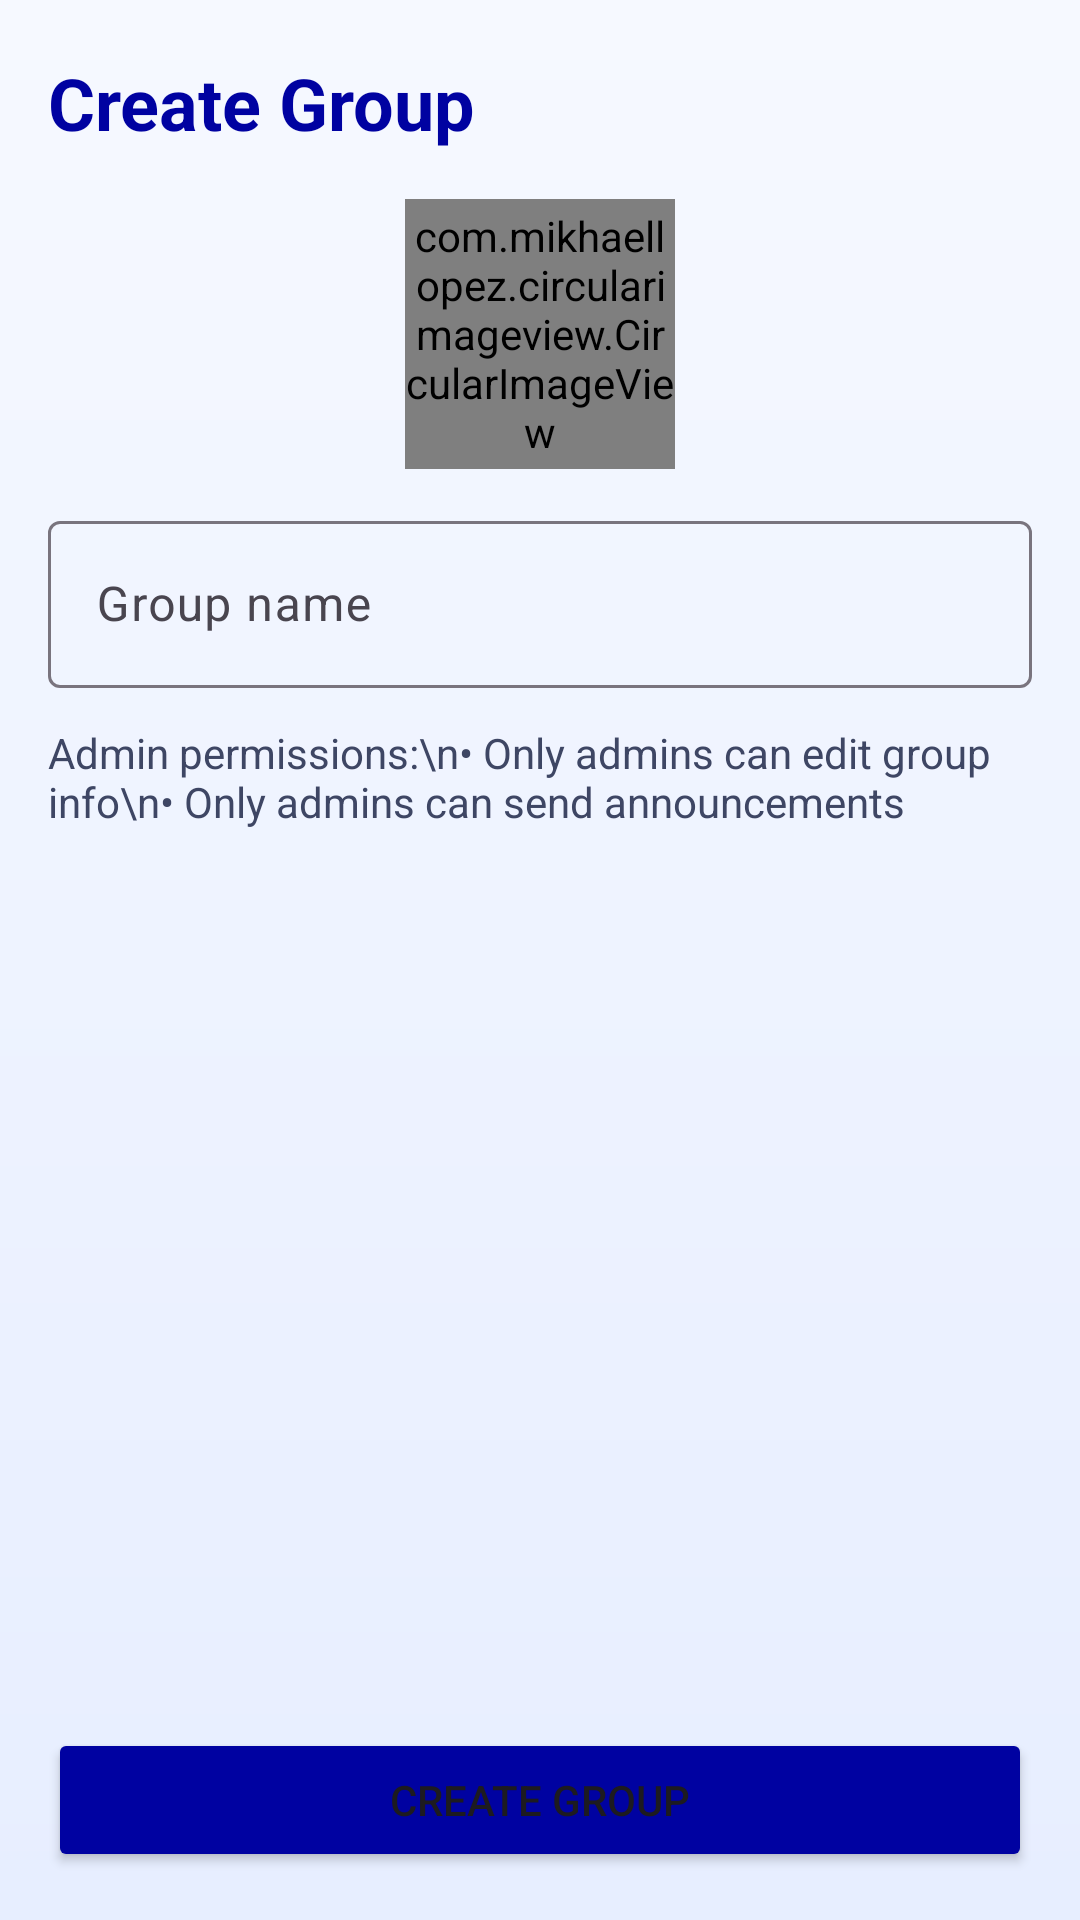

Android layout source for this screen:
<!-- AndroidManifest.xml: application theme Theme.Duta -->
<!-- res/layout/activity_group_creation.xml -->
<?xml version="1.0" encoding="utf-8"?>
<androidx.constraintlayout.widget.ConstraintLayout xmlns:android="http://schemas.android.com/apk/res/android"
    xmlns:app="http://schemas.android.com/apk/res-auto"
    android:layout_width="match_parent"
    android:layout_height="match_parent"
    android:background="@drawable/bg_screen_surface">

    <TextView
        android:id="@+id/tvCreateGroup"
        android:layout_width="wrap_content"
        android:layout_height="wrap_content"
        android:layout_marginStart="16dp"
        android:layout_marginTop="18dp"
        android:text="Create Group"
        android:textColor="@color/colorPrimaryDark"
        android:textSize="24sp"
        android:textStyle="bold"
        app:layout_constraintStart_toStartOf="parent"
        app:layout_constraintTop_toTopOf="parent" />

    <com.mikhaellopez.circularimageview.CircularImageView
        android:id="@+id/ivGroupAvatar"
        android:layout_width="90dp"
        android:layout_height="90dp"
        android:layout_marginTop="16dp"
        android:src="@drawable/ic_profile0"
        app:layout_constraintEnd_toEndOf="parent"
        app:layout_constraintStart_toStartOf="parent"
        app:layout_constraintTop_toBottomOf="@id/tvCreateGroup" />

    <com.google.android.material.textfield.TextInputLayout
        android:id="@+id/tilGroupName"
        style="@style/Widget.Duta.TextInputLayout"
        android:layout_width="0dp"
        android:layout_height="wrap_content"
        android:layout_marginHorizontal="16dp"
        android:layout_marginTop="12dp"
        android:hint="Group name"
        app:layout_constraintEnd_toEndOf="parent"
        app:layout_constraintStart_toStartOf="parent"
        app:layout_constraintTop_toBottomOf="@id/ivGroupAvatar">

        <com.google.android.material.textfield.TextInputEditText
            android:layout_width="match_parent"
            android:layout_height="wrap_content" />
    </com.google.android.material.textfield.TextInputLayout>

    <TextView
        android:id="@+id/tvPermissions"
        android:layout_width="match_parent"
        android:layout_height="wrap_content"
        android:layout_marginHorizontal="16dp"
        android:layout_marginTop="12dp"
        android:text="Admin permissions:\n• Only admins can edit group info\n• Only admins can send announcements"
        android:textColor="#3E4664"
        app:layout_constraintTop_toBottomOf="@id/tilGroupName" />

    <androidx.recyclerview.widget.RecyclerView
        android:id="@+id/rvGroupContacts"
        android:layout_width="0dp"
        android:layout_height="0dp"
        android:layout_marginTop="10dp"
        app:layout_constraintBottom_toTopOf="@id/btnCreateGroup"
        app:layout_constraintEnd_toEndOf="parent"
        app:layout_constraintStart_toStartOf="parent"
        app:layout_constraintTop_toBottomOf="@id/tvPermissions" />

    <Button
        android:id="@+id/btnCreateGroup"
        style="@style/Widget.Duta.Button"
        android:layout_width="0dp"
        android:layout_height="wrap_content"
        android:layout_margin="16dp"
        android:backgroundTint="@color/colorPrimaryDark"
        android:text="Create Group"
        app:layout_constraintBottom_toBottomOf="parent"
        app:layout_constraintEnd_toEndOf="parent"
        app:layout_constraintStart_toStartOf="parent" />

</androidx.constraintlayout.widget.ConstraintLayout>
<!-- resources referenced by this layout -->
<resources>
  <color name="colorPrimaryDark">#0002A1</color>
  <!-- drawable bg_screen_surface (drawable) -->
  <?xml version="1.0" encoding="utf-8"?>
  <shape xmlns:android="http://schemas.android.com/apk/res/android">
      <gradient
          android:angle="270"
          android:startColor="#F6F9FF"
          android:centerColor="#EEF3FF"
          android:endColor="#E7EEFF" />
  </shape>
  <!-- drawable ic_profile0 (drawable) -->
  <vector xmlns:android="http://schemas.android.com/apk/res/android"
      android:width="24dp"
      android:height="24dp"
      android:viewportWidth="24"
      android:viewportHeight="24">
  
      <path
          android:fillColor="@color/black"
          android:pathData="M12,2C6.48,2 2,6.48 2,12C2,17.52 6.48,22 12,22C17.52,22 22,17.52 22,12C22,6.48 17.52,2 12,2ZM12,6C14,6 15.5,7.5 15.5,9.5C15.5,11.5 14,13 12,13C10,13 8.5,11.5 8.5,9.5C8.5,7.5 10,6 12,6ZM12,20C9.33,20 6.98,18.67 5.47,16.79C5.62,14.76 10,13.5 12,13.5C14,13.5 18.38,14.76 18.53,16.79C17.02,18.67 14.67,20 12,20Z" />
  </vector>
  <style name="Theme.Duta" parent="Base.Theme.Duta" />
  <color name="black">#000000</color>
  <style name="Base.Theme.Duta" parent="Theme.Material3.DayNight.NoActionBar">
          
          <item name="colorPrimary">@color/colorPrimary</item>
          <item name="colorPrimaryVariant">@color/colorPrimaryDark</item>
          <item name="colorSecondary">@color/colorAccent</item>
          <item name="color">@color/white</item>
          <item name="colorOnBackground">@color/black</item>
          <item name="colorSurface">@color/chat_background</item>
          <item name="colorOnSurface">@color/black</item>
      </style>
  <color name="colorPrimary">#80B3FF</color>
  <color name="colorAccent">#A9A9A9</color>
  <color name="white">#FFFFFF</color>
  <color name="chat_background">#FDF8F1</color>
</resources>
